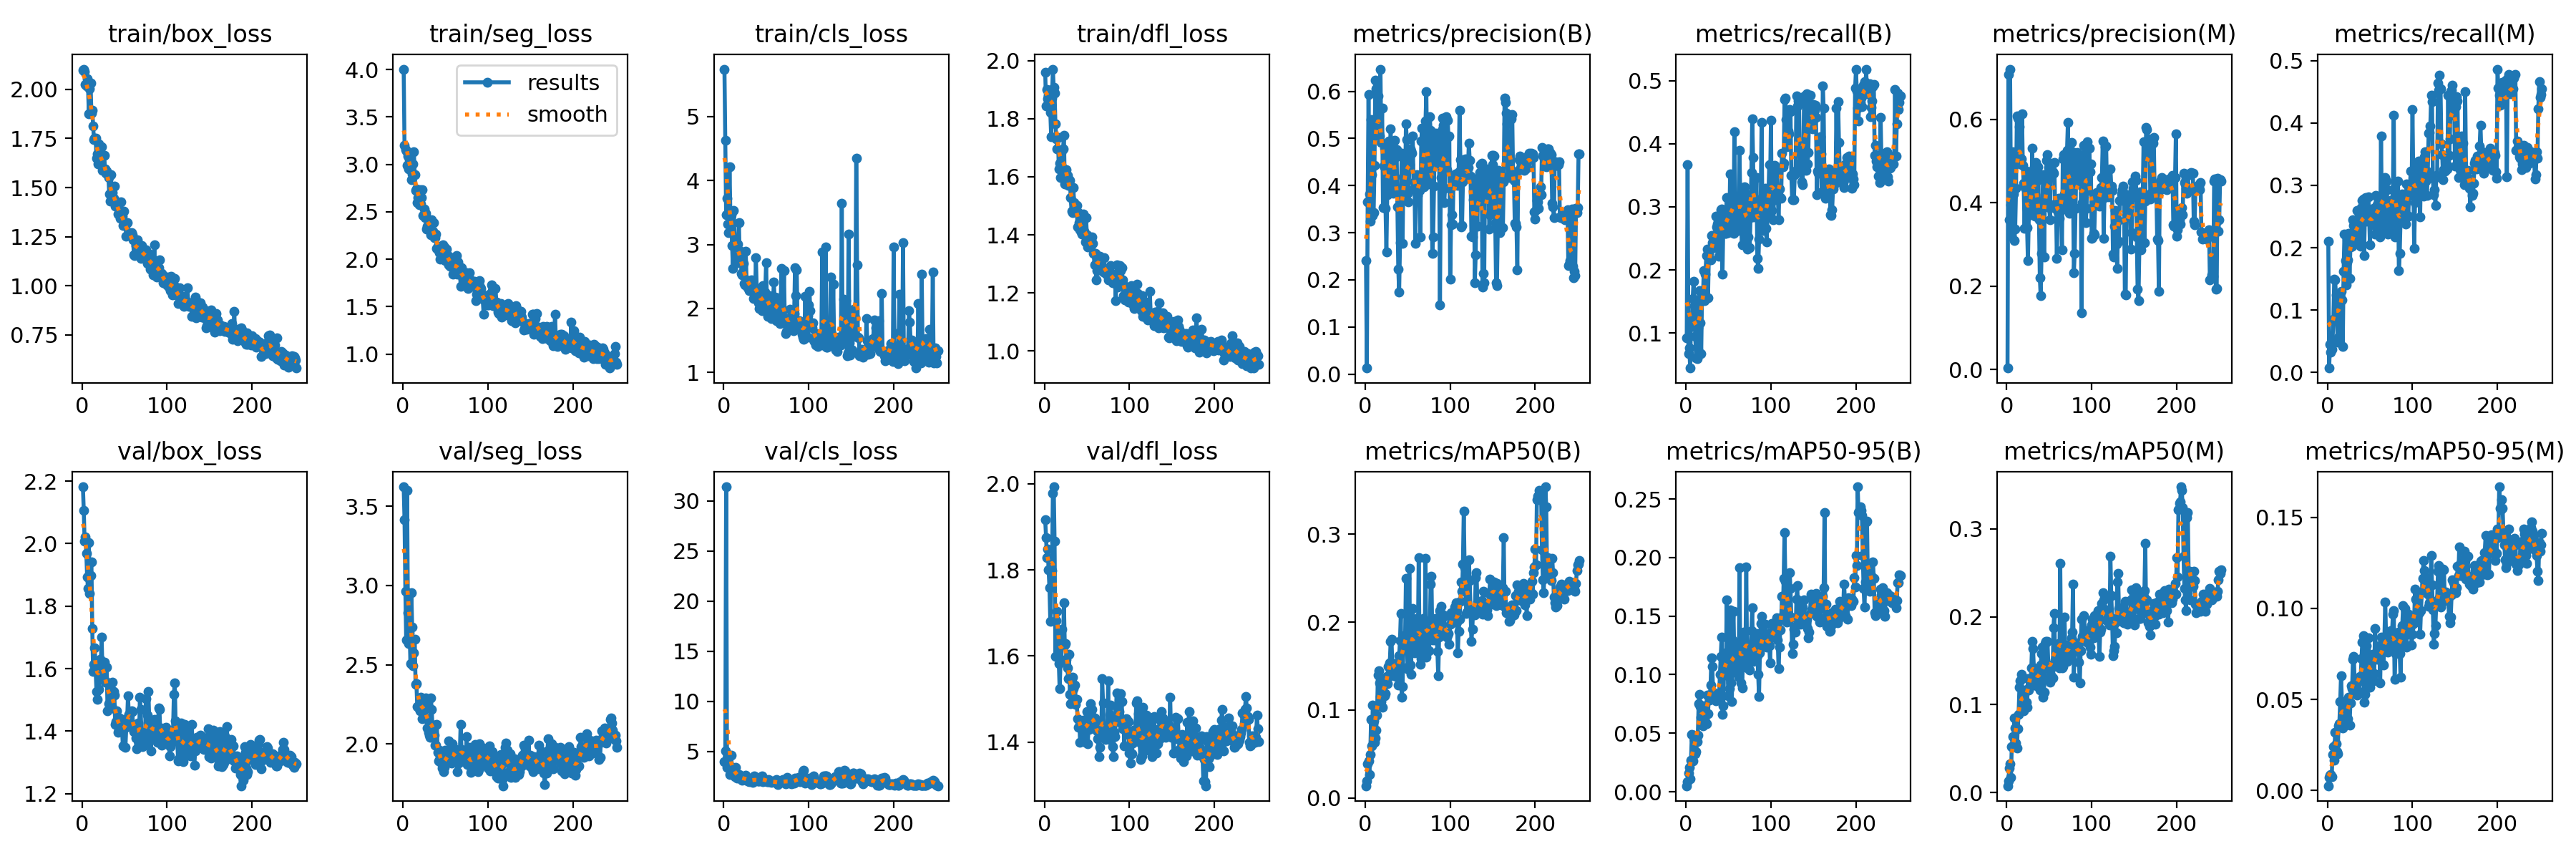

The file beside this chart, header and first rows:
epoch, time, train/box_loss, train/seg_loss, train/cls_loss, train/dfl_loss, metrics/precision(B), metrics/recall(B), metrics/mAP50(B), metrics/mAP50-95(B), metrics/precision(M), metrics/recall(M), metrics/mAP50(M), metrics/mAP50-95(M), val/box_loss, val/seg_loss, val/cls_loss, val/dfl_loss, lr/pg0, lr/pg1, lr/pg2
1, 8.026, 2.098, 4.004, 5.742, 1.96, 0.2415, 0.09233, 0.01389, 0.00511, 0.00363, 0.2105, 0.00793, 0.00264, 2.182, 3.622, 3.945, 1.916, 0.0002042, 0.0002042, 0.0002042
2, 15.38, 2.103, 3.197, 4.631, 1.844, 0.01288, 0.3671, 0.01919, 0.00859, 0.7073, 0.00725, 0.0137, 0.00715, 2.107, 3.414, 5.053, 1.875, 0.0004112, 0.0004112, 0.0004112
3, 23.28, 2.09, 3.159, 3.468, 1.9, 0.3655, 0.06763, 0.03891, 0.0157, 0.3592, 0.04541, 0.02781, 0.00849, 2.008, 2.964, 31.4, 1.828, 0.0006168, 0.0006168, 0.0006168
4, 31.21, 2.024, 3.141, 3.724, 1.868, 0.5932, 0.07677, 0.04235, 0.02075, 0.7204, 0.03232, 0.03254, 0.00891, 2.021, 2.655, 3.394, 1.848, 0.0006188, 0.0006188, 0.0006188
5, 39.09, 2.018, 2.989, 3.321, 1.877, 0.3829, 0.04455, 0.02625, 0.0113, 0.3946, 0.03682, 0.0174, 0.00759, 1.97, 3.599, 3.972, 1.8, 0.0006168, 0.0006168, 0.0006168
6, 46.81, 2.054, 3.091, 3.182, 1.898, 0.3247, 0.1236, 0.04915, 0.02708, 0.3198, 0.05215, 0.05275, 0.01987, 1.893, 2.83, 3.341, 1.758, 0.0006147, 0.0006147, 0.0006147
7, 54.77, 2.017, 2.949, 4.213, 1.821, 0.5397, 0.1101, 0.08913, 0.04916, 0.5226, 0.08546, 0.06415, 0.02416, 1.856, 2.632, 2.665, 1.68, 0.0006126, 0.0006126, 0.0006126
8, 62.85, 1.876, 3.006, 3.444, 1.737, 0.4233, 0.1546, 0.05954, 0.02661, 0.4202, 0.1502, 0.05332, 0.01659, 2.003, 2.701, 3.45, 1.798, 0.0006106, 0.0006106, 0.0006106
9, 70.43, 2.004, 2.975, 3.469, 1.87, 0.3371, 0.1822, 0.1059, 0.04808, 0.3091, 0.1485, 0.08477, 0.0318, 1.84, 2.506, 4.644, 1.799, 0.0006085, 0.0006085, 0.0006085
10, 78.48, 2.03, 2.84, 2.982, 1.97, 0.3427, 0.1431, 0.0874, 0.04388, 0.3371, 0.1248, 0.07382, 0.02581, 1.897, 2.954, 2.785, 1.978, 0.0006064, 0.0006064, 0.0006064
11, 86.22, 1.88, 2.902, 2.62, 1.907, 0.443, 0.0943, 0.06303, 0.03225, 0.4343, 0.09189, 0.05643, 0.0212, 1.943, 2.738, 3.414, 1.993, 0.0006044, 0.0006044, 0.0006044
12, 93.87, 1.894, 3.002, 3.531, 1.887, 0.6233, 0.06032, 0.06814, 0.0342, 0.6082, 0.04855, 0.05046, 0.02022, 1.729, 2.493, 3.073, 1.867, 0.0006023, 0.0006023, 0.0006023
13, 101.5, 1.815, 3.133, 3.061, 1.782, 0.6051, 0.05918, 0.07682, 0.04307, 0.6023, 0.05676, 0.07275, 0.03551, 1.591, 2.575, 2.448, 1.6, 0.0006002, 0.0006002, 0.0006002
14, 109.1, 1.743, 2.888, 2.93, 1.731, 0.525, 0.108, 0.0946, 0.04817, 0.525, 0.108, 0.08908, 0.03671, 1.614, 2.662, 3.395, 1.682, 0.0005982, 0.0005982, 0.0005982
15, 117.1, 1.753, 2.726, 2.719, 1.695, 0.5902, 0.1479, 0.1395, 0.07501, 0.5819, 0.1235, 0.1198, 0.04886, 1.667, 2.375, 2.595, 1.704, 0.0005961, 0.0005961, 0.0005961
16, 125.2, 1.753, 2.737, 2.711, 1.734, 0.511, 0.1677, 0.1443, 0.08346, 0.4923, 0.1299, 0.1275, 0.06318, 1.593, 2.379, 2.315, 1.66, 0.0005941, 0.0005941, 0.0005941
17, 133.3, 1.648, 2.594, 3.01, 1.627, 0.5058, 0.1167, 0.1309, 0.07258, 0.5054, 0.1167, 0.1347, 0.04888, 1.527, 2.236, 2.54, 1.582, 0.000592, 0.000592, 0.000592
18, 140.9, 1.672, 2.653, 3.337, 1.646, 0.6471, 0.06779, 0.1154, 0.0637, 0.6139, 0.0413, 0.09383, 0.0342, 1.501, 2.238, 2.646, 1.524, 0.0005899, 0.0005899, 0.0005899
19, 148.5, 1.619, 2.578, 2.774, 1.598, 0.4921, 0.1652, 0.1097, 0.06554, 0.4902, 0.1627, 0.1008, 0.03929, 1.587, 2.222, 2.325, 1.588, 0.0005879, 0.0005879, 0.0005879
20, 156.2, 1.723, 2.736, 2.889, 1.684, 0.5642, 0.152, 0.1032, 0.05645, 0.4463, 0.2217, 0.09304, 0.0413, 1.534, 2.208, 2.463, 1.592, 0.0005858, 0.0005858, 0.0005858
21, 163.7, 1.652, 2.581, 2.548, 1.634, 0.3538, 0.1988, 0.1326, 0.0735, 0.3384, 0.1794, 0.1148, 0.04493, 1.63, 2.294, 2.24, 1.663, 0.0005837, 0.0005837, 0.0005837
22, 171.5, 1.656, 2.646, 2.52, 1.697, 0.4413, 0.1512, 0.1289, 0.0709, 0.436, 0.14, 0.1163, 0.04552, 1.61, 2.224, 2.138, 1.63, 0.0005817, 0.0005817, 0.0005817
23, 179.1, 1.707, 2.734, 2.702, 1.742, 0.4789, 0.193, 0.1162, 0.05983, 0.4751, 0.1769, 0.103, 0.03854, 1.701, 2.159, 2.363, 1.723, 0.0005796, 0.0005796, 0.0005796
24, 186.8, 1.588, 2.461, 2.394, 1.576, 0.3525, 0.2226, 0.1184, 0.05827, 0.3404, 0.1807, 0.09692, 0.03926, 1.593, 2.271, 2.233, 1.626, 0.0005776, 0.0005776, 0.0005776
25, 194.4, 1.6, 2.528, 2.363, 1.61, 0.2587, 0.2331, 0.1383, 0.08264, 0.2607, 0.2233, 0.1293, 0.05135, 1.575, 2.237, 2.302, 1.629, 0.0005755, 0.0005755, 0.0005755
26, 202, 1.665, 2.437, 2.895, 1.624, 0.3803, 0.156, 0.13, 0.06645, 0.3698, 0.151, 0.117, 0.03574, 1.621, 2.25, 2.62, 1.592, 0.0005734, 0.0005734, 0.0005734
27, 209.7, 1.593, 2.484, 2.448, 1.605, 0.4846, 0.2259, 0.1493, 0.0823, 0.4692, 0.2015, 0.1197, 0.04798, 1.556, 2.293, 2.117, 1.573, 0.0005714, 0.0005714, 0.0005714
28, 217.3, 1.575, 2.317, 2.318, 1.569, 0.4949, 0.2157, 0.1379, 0.0783, 0.3735, 0.2024, 0.1226, 0.0576, 1.559, 2.159, 2.042, 1.547, 0.0005693, 0.0005693, 0.0005693
29, 224.9, 1.583, 2.351, 2.408, 1.589, 0.3922, 0.2163, 0.1536, 0.09101, 0.384, 0.2021, 0.1419, 0.05588, 1.604, 2.103, 2.06, 1.605, 0.0005673, 0.0005673, 0.0005673
30, 232.9, 1.571, 2.348, 2.278, 1.588, 0.5207, 0.2541, 0.1777, 0.1143, 0.5303, 0.2454, 0.1718, 0.07202, 1.465, 2.075, 1.949, 1.511, 0.0005652, 0.0005652, 0.0005652
31, 241.1, 1.55, 2.403, 2.351, 1.528, 0.4118, 0.243, 0.1801, 0.107, 0.4049, 0.2356, 0.1636, 0.07382, 1.488, 2.055, 2.04, 1.49, 0.0005631, 0.0005631, 0.0005631
32, 248.7, 1.468, 2.41, 2.313, 1.481, 0.4884, 0.2541, 0.1515, 0.08518, 0.481, 0.2177, 0.1415, 0.05943, 1.488, 2.043, 2.171, 1.517, 0.0005611, 0.0005611, 0.0005611
33, 256.4, 1.431, 2.256, 2.448, 1.478, 0.3835, 0.2416, 0.1451, 0.08351, 0.3673, 0.2174, 0.1309, 0.05613, 1.54, 2.289, 2.093, 1.552, 0.000559, 0.000559, 0.000559
34, 264, 1.567, 2.414, 2.361, 1.562, 0.495, 0.2351, 0.1527, 0.0823, 0.497, 0.2086, 0.1384, 0.05685, 1.53, 2.217, 1.92, 1.524, 0.0005569, 0.0005569, 0.0005569
35, 271.5, 1.441, 2.297, 2.153, 1.511, 0.4956, 0.2852, 0.1391, 0.07781, 0.4866, 0.2594, 0.1212, 0.05226, 1.482, 2.086, 1.944, 1.496, 0.0005549, 0.0005549, 0.0005549
36, 279.2, 1.476, 2.389, 2.271, 1.496, 0.4606, 0.2684, 0.1384, 0.07997, 0.4538, 0.2363, 0.1261, 0.05469, 1.556, 2.118, 2.525, 1.533, 0.0005528, 0.0005528, 0.0005528
37, 286.9, 1.445, 2.225, 2.183, 1.482, 0.4767, 0.2733, 0.1427, 0.08397, 0.4868, 0.2549, 0.1344, 0.06038, 1.527, 2.057, 2.394, 1.488, 0.0005508, 0.0005508, 0.0005508
38, 294.6, 1.507, 2.227, 2.792, 1.502, 0.3547, 0.2694, 0.1426, 0.0804, 0.3594, 0.2142, 0.1232, 0.06264, 1.515, 1.992, 2.096, 1.5, 0.0005487, 0.0005487, 0.0005487
39, 302.1, 1.404, 2.267, 2.282, 1.427, 0.2232, 0.2212, 0.1282, 0.07999, 0.2196, 0.2026, 0.1168, 0.06029, 1.421, 1.994, 2.078, 1.454, 0.0005466, 0.0005466, 0.0005466
40, 309.7, 1.432, 2.116, 2.248, 1.477, 0.1735, 0.2846, 0.1615, 0.1004, 0.1764, 0.2649, 0.1454, 0.07228, 1.43, 2.122, 2.02, 1.434, 0.0005446, 0.0005446, 0.0005446
41, 317.2, 1.42, 2.136, 2.093, 1.443, 0.2794, 0.295, 0.1791, 0.1154, 0.2777, 0.2763, 0.1582, 0.08138, 1.466, 1.948, 2.021, 1.451, 0.0005425, 0.0005425, 0.0005425
42, 325.3, 1.366, 2.09, 2, 1.417, 0.3776, 0.2969, 0.2099, 0.1318, 0.3928, 0.2787, 0.1656, 0.08495, 1.396, 1.892, 2.004, 1.4, 0.0005404, 0.0005404, 0.0005404
43, 333.4, 1.371, 2.067, 2.234, 1.41, 0.4691, 0.1934, 0.1144, 0.0661, 0.4667, 0.188, 0.1082, 0.04853, 1.402, 1.962, 2.156, 1.431, 0.0005384, 0.0005384, 0.0005384
44, 341, 1.368, 1.999, 2.061, 1.402, 0.2776, 0.2719, 0.1267, 0.07311, 0.2697, 0.2459, 0.1143, 0.0527, 1.443, 1.917, 2.45, 1.446, 0.0005363, 0.0005363, 0.0005363
45, 348.6, 1.344, 2.086, 1.965, 1.402, 0.4186, 0.2814, 0.1714, 0.1131, 0.4194, 0.2805, 0.1697, 0.0771, 1.409, 1.885, 2.572, 1.402, 0.0005343, 0.0005343, 0.0005343
46, 356.1, 1.426, 2.122, 2.355, 1.471, 0.4206, 0.2579, 0.1842, 0.1184, 0.408, 0.2424, 0.1716, 0.0797, 1.432, 1.85, 1.966, 1.451, 0.0005322, 0.0005322, 0.0005322
47, 363.7, 1.353, 2.151, 2.122, 1.413, 0.3933, 0.2575, 0.1812, 0.09987, 0.5012, 0.2456, 0.1412, 0.05629, 1.408, 1.883, 2.141, 1.45, 0.0005301, 0.0005301, 0.0005301
48, 371.4, 1.309, 2.102, 1.995, 1.376, 0.5303, 0.3148, 0.2499, 0.164, 0.516, 0.2812, 0.1721, 0.08378, 1.352, 1.825, 2.243, 1.399, 0.0005281, 0.0005281, 0.0005281
49, 379.4, 1.379, 2.125, 2.26, 1.46, 0.4979, 0.2898, 0.1771, 0.1044, 0.4844, 0.2501, 0.145, 0.07081, 1.424, 1.852, 2.138, 1.447, 0.000526, 0.000526, 0.000526
50, 387, 1.305, 1.982, 2.718, 1.4, 0.3836, 0.2591, 0.1488, 0.08212, 0.3887, 0.2053, 0.1316, 0.05677, 1.437, 1.963, 2.104, 1.472, 0.0005239, 0.0005239, 0.0005239
51, 394.6, 1.306, 2.105, 2.021, 1.357, 0.3651, 0.2652, 0.1467, 0.08809, 0.3593, 0.2555, 0.1258, 0.06043, 1.349, 1.898, 1.982, 1.396, 0.0005219, 0.0005219, 0.0005219
52, 402.1, 1.253, 2.012, 1.87, 1.36, 0.4443, 0.352, 0.2613, 0.1554, 0.4808, 0.2437, 0.134, 0.0654, 1.413, 1.912, 1.944, 1.437, 0.0005198, 0.0005198, 0.0005198
53, 409.8, 1.322, 2.04, 2.098, 1.389, 0.4782, 0.2612, 0.1512, 0.09312, 0.4764, 0.2363, 0.1419, 0.07466, 1.432, 1.904, 2.144, 1.43, 0.0005177, 0.0005177, 0.0005177
54, 417.4, 1.259, 1.94, 2.204, 1.357, 0.4727, 0.27, 0.1405, 0.07686, 0.474, 0.2628, 0.1304, 0.06029, 1.512, 2.021, 1.963, 1.49, 0.0005157, 0.0005157, 0.0005157
55, 425, 1.265, 2.015, 1.868, 1.378, 0.469, 0.3045, 0.1934, 0.1295, 0.4706, 0.2435, 0.1877, 0.06408, 1.454, 1.921, 1.992, 1.462, 0.0005136, 0.0005136, 0.0005136
56, 432.6, 1.272, 1.922, 1.844, 1.392, 0.5047, 0.2576, 0.2154, 0.1541, 0.4962, 0.2215, 0.2039, 0.08897, 1.451, 1.93, 1.89, 1.475, 0.0005116, 0.0005116, 0.0005116
57, 440.2, 1.264, 1.976, 1.931, 1.371, 0.393, 0.4187, 0.1754, 0.1077, 0.387, 0.2842, 0.1505, 0.0741, 1.458, 1.878, 1.99, 1.455, 0.0005095, 0.0005095, 0.0005095
58, 447.8, 1.27, 2.013, 1.929, 1.335, 0.4078, 0.2854, 0.1647, 0.102, 0.3979, 0.2695, 0.1466, 0.07198, 1.464, 2.003, 2.054, 1.443, 0.0005074, 0.0005074, 0.0005074
59, 455.5, 1.259, 1.843, 2.414, 1.297, 0.2768, 0.2692, 0.1671, 0.1079, 0.2657, 0.2506, 0.1494, 0.07692, 1.463, 1.934, 1.933, 1.456, 0.0005054, 0.0005054, 0.0005054
60, 463.1, 1.235, 1.855, 2.173, 1.335, 0.399, 0.2962, 0.1674, 0.1054, 0.3782, 0.2678, 0.149, 0.07405, 1.419, 1.966, 1.865, 1.453, 0.0005033, 0.0005033, 0.0005033
... 192 more rows
